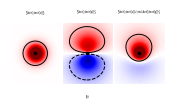

Here is the Python script that generated this plot:
import numpy as np
import matplotlib
import matplotlib.pyplot as plt
import matplotlib.gridspec as gridspec
from matplotlib.patches import Circle

matplotlib.rcParams['svg.fonttype'] = 'none'
matplotlib.rcParams.update({'font.size': 2})

# numerical parameters
eta = 0.5
lvl = 0.015
scale = 10
N = 1/25
xlim, ylim = 9,15
aspect = 2
ds = 10

# generate data
y, x = np.mgrid[slice(-xlim,xlim+N,N), slice(-ylim,ylim+N,N)]
r = np.sqrt((x/aspect)**2 + y**2)
cos = y / r
psi_s = (1/np.sqrt(4*np.pi)) * 2 * np.exp(-r)
psi_p = (np.sqrt(6/(8*np.pi)) * cos * r * np.exp(-r/2) / (np.sqrt(3) * 2**(3/2)))
psi = (psi_s+eta*psi_p) / (1+eta**2)

# setup axes
fig = plt.figure(figsize=(2,1))
gs = gridspec.GridSpec(1, 3, wspace=0.01)
lw=.7
ypos=12
al=1
axx = []
for i in range(3):
    axx.append(plt.subplot(gs[i]))
    axx[i].set_aspect(aspect)
    axx[i].axis('off')

axx[0].pcolormesh(x+.5,y,scale*psi_s, alpha=al, cmap='seismic',vmin=-1,vmax=1, rasterized=True)
axx[0].contour(x, y, psi_s, levels=[-1,-lvl,lvl,1], colors="black", linewidths=lw)
axx[0].text(0,ypos,"\$\ket{\\text{s}}\$", fontdict={'ha':'center'})
axx[0].scatter(0, 0, s=ds, c='black', marker='.')

axx[1].pcolormesh(x+.5,y,scale*psi_p, alpha=al, cmap='seismic',vmin=-1,vmax=1, rasterized=True)
axx[1].contour(x, y, psi_p, levels=[-1,-lvl,lvl,1], colors="black", linewidths=lw)
axx[1].text(0,ypos,"\$\ket{\\text{p}}\$", fontdict={'ha':'center'})
axx[1].text(0,-13,"(b)", fontdict={'ha':'center'})
axx[1].scatter(0, 0, s=ds, c='black', marker='.')

axx[2].pcolormesh(x+.5,y,scale*psi, alpha=al, cmap='seismic',vmin=-1,vmax=1, rasterized=True)
axx[2].contour(x, y, psi, levels=[-1,-lvl,lvl], colors="black", linewidths=lw)
axx[2].text(0,ypos,"\$\ket{\\text{s}}+\eta\ket{\\text{p}}\$", fontdict={'ha':'center'})
axx[2].scatter(0, 0, s=ds, c='black', marker='.')

# save to file
plt.savefig('polarize.svg', bbox_inches='tight')
